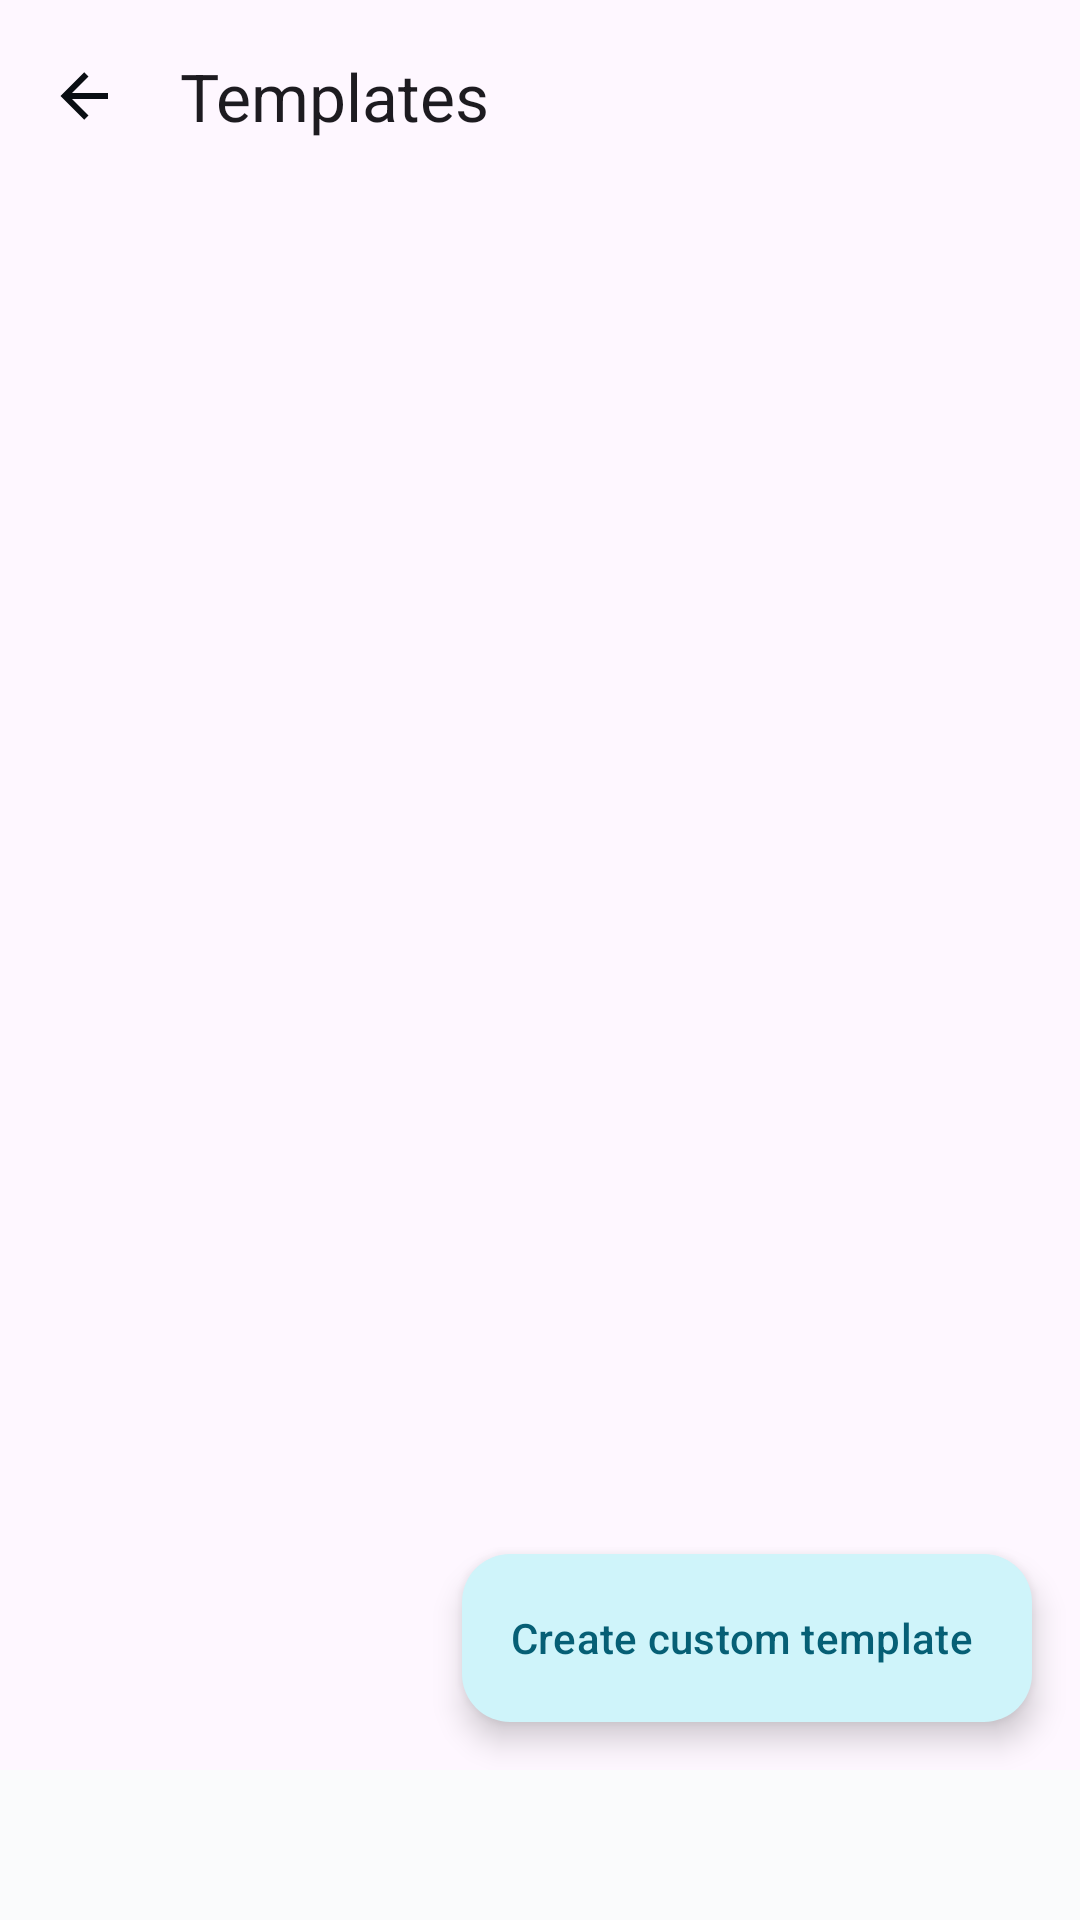

Write the Android layout XML for this screen, with the resource values it uses.
<!-- AndroidManifest.xml: application theme Theme.GeoStampCamera -->
<!-- res/layout/fragment_templates.xml -->
<?xml version="1.0" encoding="utf-8"?>
<LinearLayout xmlns:android="http://schemas.android.com/apk/res/android"
    xmlns:app="http://schemas.android.com/apk/res-auto"
    android:orientation="vertical"
    android:layout_width="match_parent"
    android:layout_height="match_parent">

    <com.google.android.material.appbar.MaterialToolbar
        android:id="@+id/templatesToolbar"
        android:layout_width="match_parent"
        android:layout_height="?attr/actionBarSize"
        app:title="@string/templates_title"
        app:navigationIcon="@drawable/ic_arrow_back" />

    
    <FrameLayout
        android:layout_width="match_parent"
        android:layout_height="0dp"
        android:layout_weight="1">

        <androidx.recyclerview.widget.RecyclerView
            android:id="@+id/templatesList"
            android:layout_width="match_parent"
            android:layout_height="match_parent"
            android:clipToPadding="false"
            android:paddingStart="@dimen/spacing_md"
            android:paddingEnd="@dimen/spacing_md"
            android:paddingTop="@dimen/spacing_md"
            android:paddingBottom="96dp" />

        <com.google.android.material.floatingactionbutton.ExtendedFloatingActionButton
            android:id="@+id/addTemplate"
            android:layout_width="wrap_content"
            android:layout_height="wrap_content"
            android:layout_gravity="bottom|end"
            android:layout_margin="@dimen/spacing_lg"
            android:text="@string/templates_create_custom"
            app:icon="@drawable/ic_add" />
    </FrameLayout>

    <include layout="@layout/view_ad_container" />
</LinearLayout>
<!-- res/layout/view_ad_container.xml (included above) -->
<?xml version="1.0" encoding="utf-8"?>
<FrameLayout xmlns:android="http://schemas.android.com/apk/res/android"
    android:id="@+id/adContainer"
    android:layout_width="match_parent"
    android:layout_height="wrap_content"
    android:minHeight="50dp"
    android:background="?attr/colorSurface" />
<!-- resources referenced by this layout -->
<resources>
  <dimen name="spacing_lg">16dp</dimen>
  <dimen name="spacing_md">12dp</dimen>
  <!-- drawable ic_arrow_back (drawable) -->
  <vector xmlns:android="http://schemas.android.com/apk/res/android"
      android:width="24dp" android:height="24dp"
      android:viewportWidth="24" android:viewportHeight="24"
      android:tint="?attr/colorOnSurface">
      <path android:fillColor="@android:color/white"
          android:pathData="M20,11V13H8L13.5,18.5L12.08,19.92L4.16,12L12.08,4.08L13.5,5.5L8,11H20Z" />
  </vector>
  <string name="templates_create_custom">Create custom template</string>
  <string name="templates_title">Templates</string>
  <style name="Theme.GeoStampCamera" parent="Theme.Material3.DayNight.NoActionBar">
          <item name="colorPrimary">@color/brand_primary</item>
          <item name="colorOnPrimary">@color/white_pure</item>
          <item name="colorPrimaryContainer">#CFF4FA</item>
          <item name="colorOnPrimaryContainer">@color/brand_primary_dark</item>
          <item name="colorSecondary">@color/brand_accent</item>
          <item name="colorOnSecondary">@color/charcoal_900</item>
          <item name="colorSecondaryContainer">#FFECC2</item>
          <item name="colorOnSecondaryContainer">#4A2E00</item>
          <item name="colorTertiary">@color/brand_tertiary</item>
          <item name="colorOnTertiary">@color/white_pure</item>
          <item name="colorTertiaryContainer">#EDE2FE</item>
          <item name="colorOnTertiaryContainer">#4A1EB8</item>
          <item name="colorError">@color/danger_500</item>
          <item name="colorErrorContainer">#FDE2E2</item>
          <item name="colorOnErrorContainer">#8E0F0F</item>
          <item name="colorSurface">@color/neutral_100</item>
          <item name="colorOnSurface">@color/charcoal_900</item>
          <item name="colorSurfaceVariant">@color/neutral_200</item>
          <item name="colorOnSurfaceVariant">@color/neutral_500</item>
          <item name="colorOutline">@color/neutral_300</item>
          <item name="android:statusBarColor">?attr/colorSurface</item>
          <item name="android:windowLightStatusBar">true</item>
          <item name="android:navigationBarColor">?attr/colorSurface</item>
          <item name="android:windowLightNavigationBar" tools:targetApi="27">true</item>
  
          
          <item name="shapeAppearanceSmallComponent">@style/ShapeAppearance.GeoStamp.Small</item>
          <item name="shapeAppearanceMediumComponent">@style/ShapeAppearance.GeoStamp.Medium</item>
          <item name="shapeAppearanceLargeComponent">@style/ShapeAppearance.GeoStamp.Large</item>
      </style>
  <color name="brand_primary">#0891B2</color>
  <color name="white_pure">#FFFFFF</color>
  <color name="brand_primary_dark">#065F75</color>
  <color name="brand_accent">#F59E0B</color>
  <color name="charcoal_900">#0A0E13</color>
  <color name="brand_tertiary">#8B5CF6</color>
  <color name="danger_500">#DC2626</color>
  <color name="neutral_100">#FAFBFC</color>
  <color name="neutral_200">#F0F3F7</color>
  <color name="neutral_500">#5A6472</color>
  <color name="neutral_300">#D5DAE2</color>
  <style name="ShapeAppearance.GeoStamp.Small" parent="ShapeAppearance.Material3.Corner.Small">
          <item name="cornerSize">12dp</item>
      </style>
  <style name="ShapeAppearance.GeoStamp.Medium" parent="ShapeAppearance.Material3.Corner.Medium">
          <item name="cornerSize">18dp</item>
      </style>
  <style name="ShapeAppearance.GeoStamp.Large" parent="ShapeAppearance.Material3.Corner.Large">
          <item name="cornerSize">28dp</item>
      </style>
</resources>
